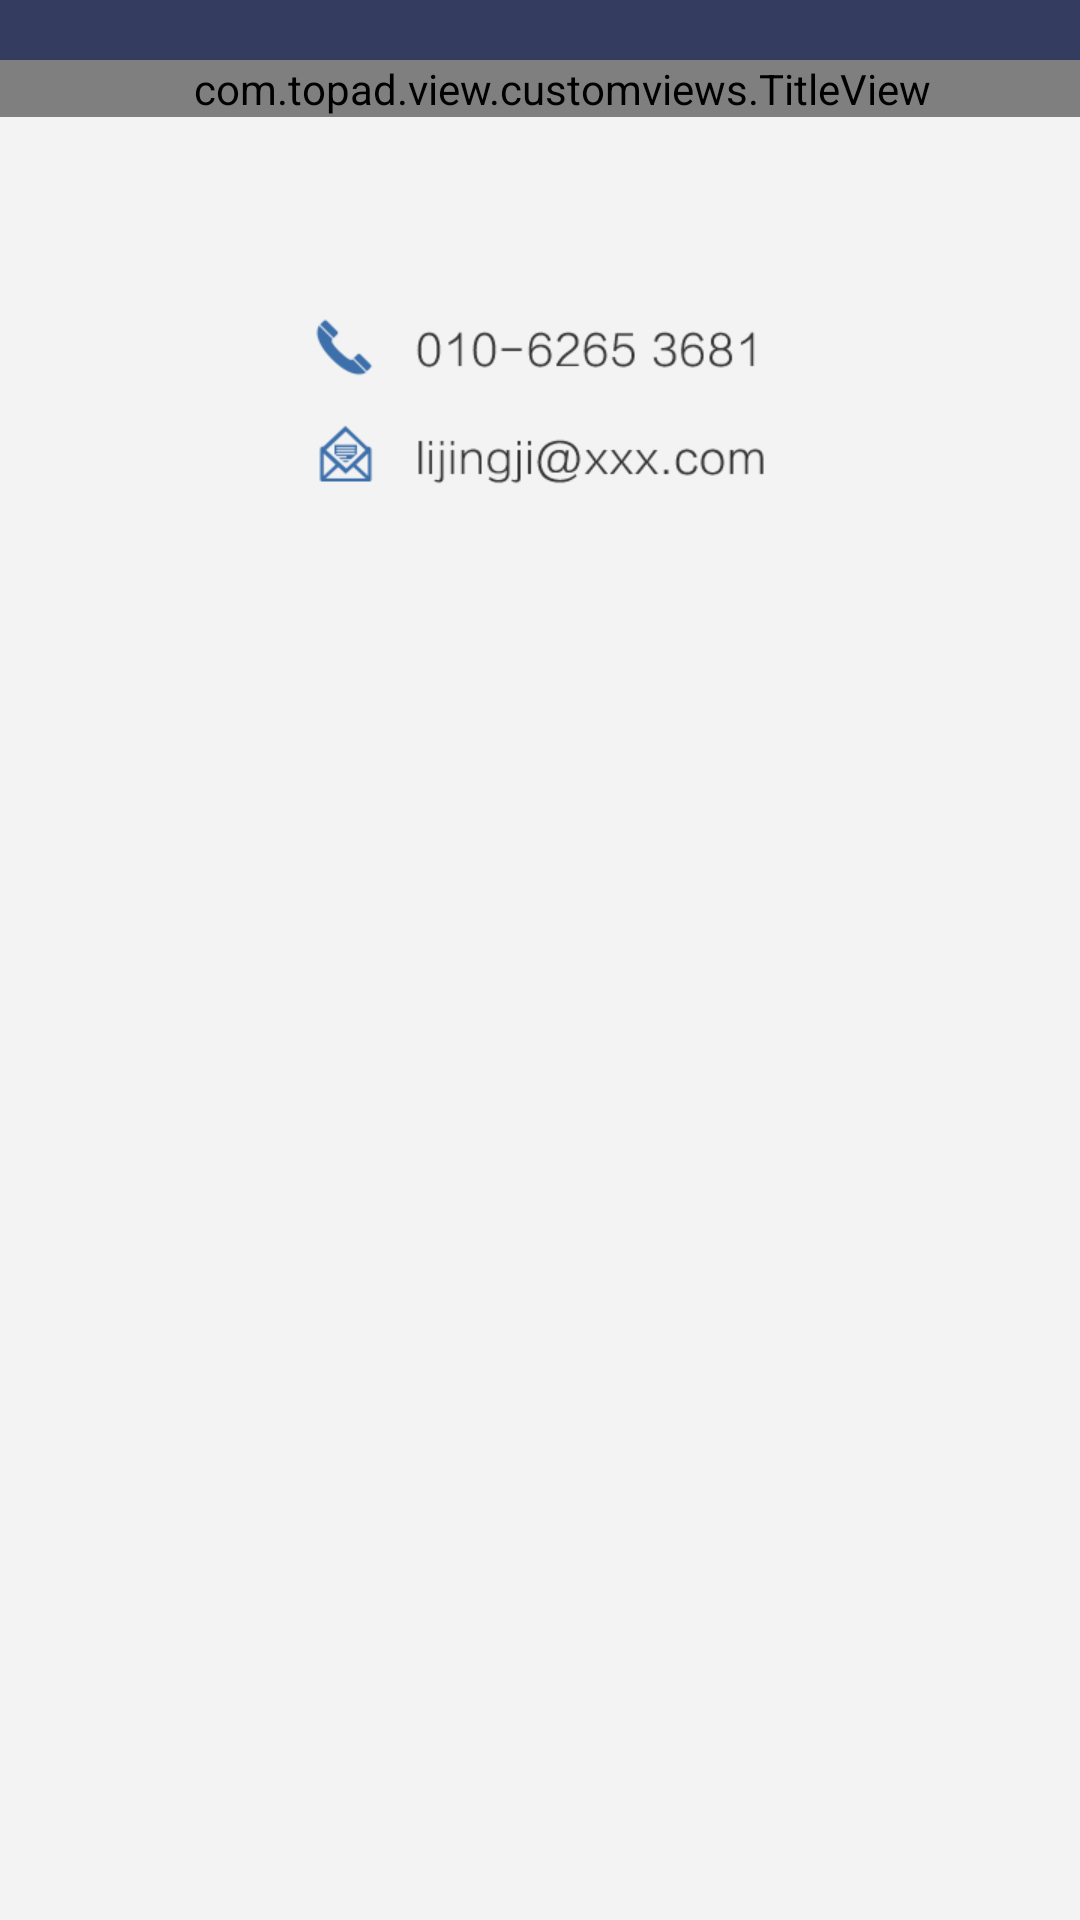

This screen was rendered from an Android layout file. Write that file and the resources it references.
<!-- AndroidManifest.xml: activity theme FullBleedTheme -->
<!-- res/layout/activity_appeal.xml -->
<RelativeLayout xmlns:android="http://schemas.android.com/apk/res/android"
    android:layout_width="match_parent"
    android:layout_height="match_parent"
    android:background="@color/bule"
    android:orientation="vertical">

    
    <com.topad.view.customviews.TitleView
        android:id="@+id/title"
        android:layout_width="match_parent"
        android:layout_height="wrap_content"
        android:drawablePadding="15dp"
        android:paddingLeft="15dp"
        android:layout_marginTop="20dp"/>

    <ScrollView
        android:id="@+id/scroll_view"
        android:layout_width="match_parent"
        android:layout_height="match_parent"
        android:fillViewport="true"
        android:background="@color/app_bg"
        android:layout_below="@id/title">

        <LinearLayout
            android:id="@+id/scroll_layout"
            android:layout_width="match_parent"
            android:layout_height="match_parent"
            android:orientation="vertical"
            android:background="#f3f3f3"
            android:gravity="center_horizontal">

            <ImageView
                android:layout_width="wrap_content"
                android:layout_height="wrap_content"
                android:layout_alignParentLeft="true"
                android:paddingTop="60dp"
                android:src="@drawable/pic_shensu" />

        </LinearLayout>

    </ScrollView>

</RelativeLayout>
<!-- resources referenced by this layout -->
<resources>
  <color name="app_bg">#f5f5f9</color>
  <color name="bule">#343c60</color>
  <!-- drawable pic_shensu: png bitmap (drawable-xhdpi, 9346 bytes) -->
  <style name="FullBleedTheme" parent="android:Theme.Light.NoTitleBar">
          
      </style>
</resources>
